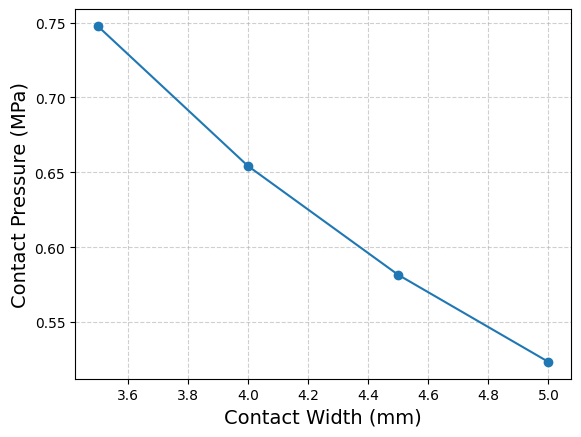

This chart was generated by the following Python code:
import numpy as np
from matplotlib import pyplot as plt
import matplotlib.font_manager

def contact_pressure(T, mu, d, L):
    """
    Compute required contact pressure [Pa] to transmit torque by friction.
    """
    if mu <= 0 or d <= 0 or L <= 0:
        raise ValueError("Friction coefficient, diameter, and length must be positive.")
    p_req = (2 * T) / (mu * np.pi * d**2 * L)
    return p_req


def interference_from_pressure_lame(p,
                                    d, d_shaft_inner,
                                     d_hub_outer,
                                    E_shaft, nu_shaft,
                                    E_hub, nu_hub,
                                    diametral=False):
    """
    Compute required interference [m] for a given contact pressure [Pa]
    using Lame's equations (Classical Elastic Theory).
    """
    r_shaft_outer= d/2.0
    r_shaft_inner = d_shaft_inner/2.0
    r_hub_inner =r_shaft_outer
    r_hub_outer = d_hub_outer/2.0
    # Shaft deformation term
    term_shaft = (r_shaft_outer / E_shaft) * (
        (r_shaft_outer**2 + r_shaft_inner**2) / (r_shaft_outer**2 - r_shaft_inner**2) - nu_shaft
    )

    # Hub deformation term
    term_hub = (r_hub_inner / E_hub) * (
        (r_hub_outer**2 + r_hub_inner**2) / (r_hub_outer**2 - r_hub_inner**2) - nu_hub
    )

    # Total radial interference
    delta_radial = p * (term_shaft + term_hub)

    # Convert to diametral interference if requested
    return 2 * delta_radial if diametral else delta_radial


# ---------------- Example Usage ----------------
if __name__ == "__main__":
    
    font_name = 'Century Gothic'
    try:
        if font_name not in matplotlib.font_manager.findSystemFonts(fontext='ttf'):
            raise FileNotFoundError
        plt.rcParams['font.family'] = font_name
    except:
        # Use a common, readable font if the requested one is not found
        plt.rcParams['font.family'] = 'sans-serif'
        plt.rcParams['font.sans-serif'] = ['Arial', 'Helvetica', 'DejaVu Sans']
    # Given torque requirements
    Sf = 1.5
    T = 0.85       # N·m
    T= Sf*T
    mu = 0.2   # friction coefficient
    # Materials
    E_st = 210e9
    nu_st = 0.3
    
    E_al = 70e9
    nu_al = 0.33
    
    region = 'shaft'
    do=43/1000      
    d = 8/1000
    di = 0        # shaft diameter [m]
    L = 3.9/1000        # contact length [m]
    E_shaft = E_st   # Pa
    nu_shaft = nu_st
    E_hub = E_al     # Pa
    nu_hub = nu_al

    p_req = contact_pressure(T, mu, d, L)

    delta_diam = interference_from_pressure_lame(
        p_req,
        d, di,
        do,
        E_shaft, nu_shaft, E_hub, nu_hub,
        diametral=True
    )
    print('************************************')
    print(f"P_{region}: {p_req/1e6:.2f} MPa")
    print(f"Interference_{region}: {delta_diam*1e6:.2f} µm, {delta_diam*1e3:.4f} mm")
    
    
    region = 'rotor'
    do=43/1000      
    d = 39.38/1000
    di = 8/1000        # shaft diameter [m]
    L = 2.8/1000        # contact length [m]
    E_shaft = E_al   # Pa
    nu_shaft = nu_al
    E_hub = E_st     # Pa
    nu_hub = nu_st

    p_req = contact_pressure(T, mu, d, L)

    delta_diam = interference_from_pressure_lame(
        p_req,
        d, di,
        do,
        E_shaft, nu_shaft, E_hub, nu_hub,
        diametral=True
    )
    print('************************************')
    print(f"P_{region}: {p_req/1e6:.2f} MPa")
    print(f"Interference_{region}: {delta_diam*1e6:.2f} µm, {delta_diam*1e3:.4f} mm")
    
    T = 0.85 
    Sf= 1.5      # N·m
    T= Sf*T
    mu = 0.2 
    d=39.38/1000
    ll = [3.5,4,4.5,5,]
    p_all=[]
    for l in ll:
        p_req = contact_pressure(T, mu, d, l/1000)
        p_all.append(p_req/1e6)
        
    plt.figure()
    plt.plot(ll,p_all, '-o')
    plt.xlabel('Contact Width (mm)', fontsize=14)
    plt.ylabel('Contact Pressure (MPa)', fontsize=14)
    plt.grid(True, linestyle='--', alpha=0.6)

    

        
